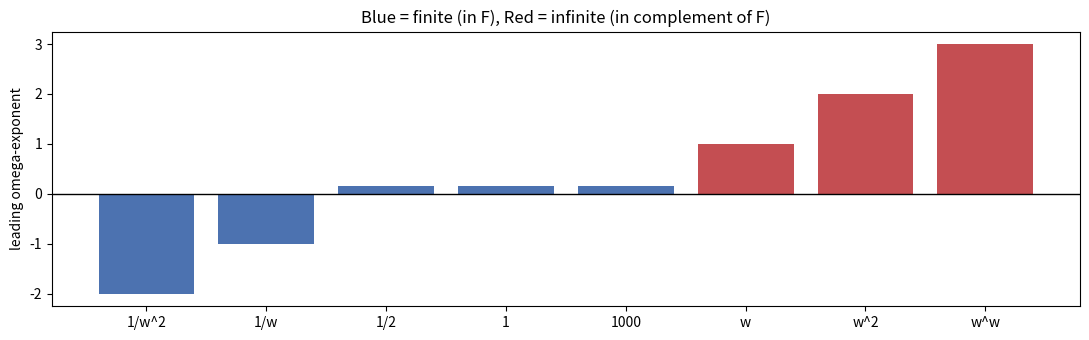

Write the Python code that produced this figure.
"""Visualize the magnitude hierarchy: infinitesimals < finite < infinite surreals."""
import matplotlib.pyplot as plt
import numpy as np


def main() -> None:
    labels = ["1/w^2", "1/w", "1/2", "1", "1000", "w", "w^2", "w^w"]
    scale = [-2, -1, 0, 0, 0, 1, 2, 3]  # leading exponent (order of magnitude)
    colors = ["#4C72B0" if s <= 0 else "#C44E52" for s in scale]
    fig, ax = plt.subplots(figsize=(11, 3.5))
    ax.bar(range(len(labels)), [s if s != 0 else 0.15 for s in scale], color=colors)
    ax.set_xticks(range(len(labels))); ax.set_xticklabels(labels)
    ax.axhline(0, color="black", lw=1)
    ax.set_ylabel("leading omega-exponent")
    ax.set_title("Blue = finite (in F), Red = infinite (in complement of F)")
    plt.tight_layout(); plt.savefig("surreal_hierarchy.png", dpi=150)
    print("wrote surreal_hierarchy.png")


if __name__ == "__main__":
    main()
